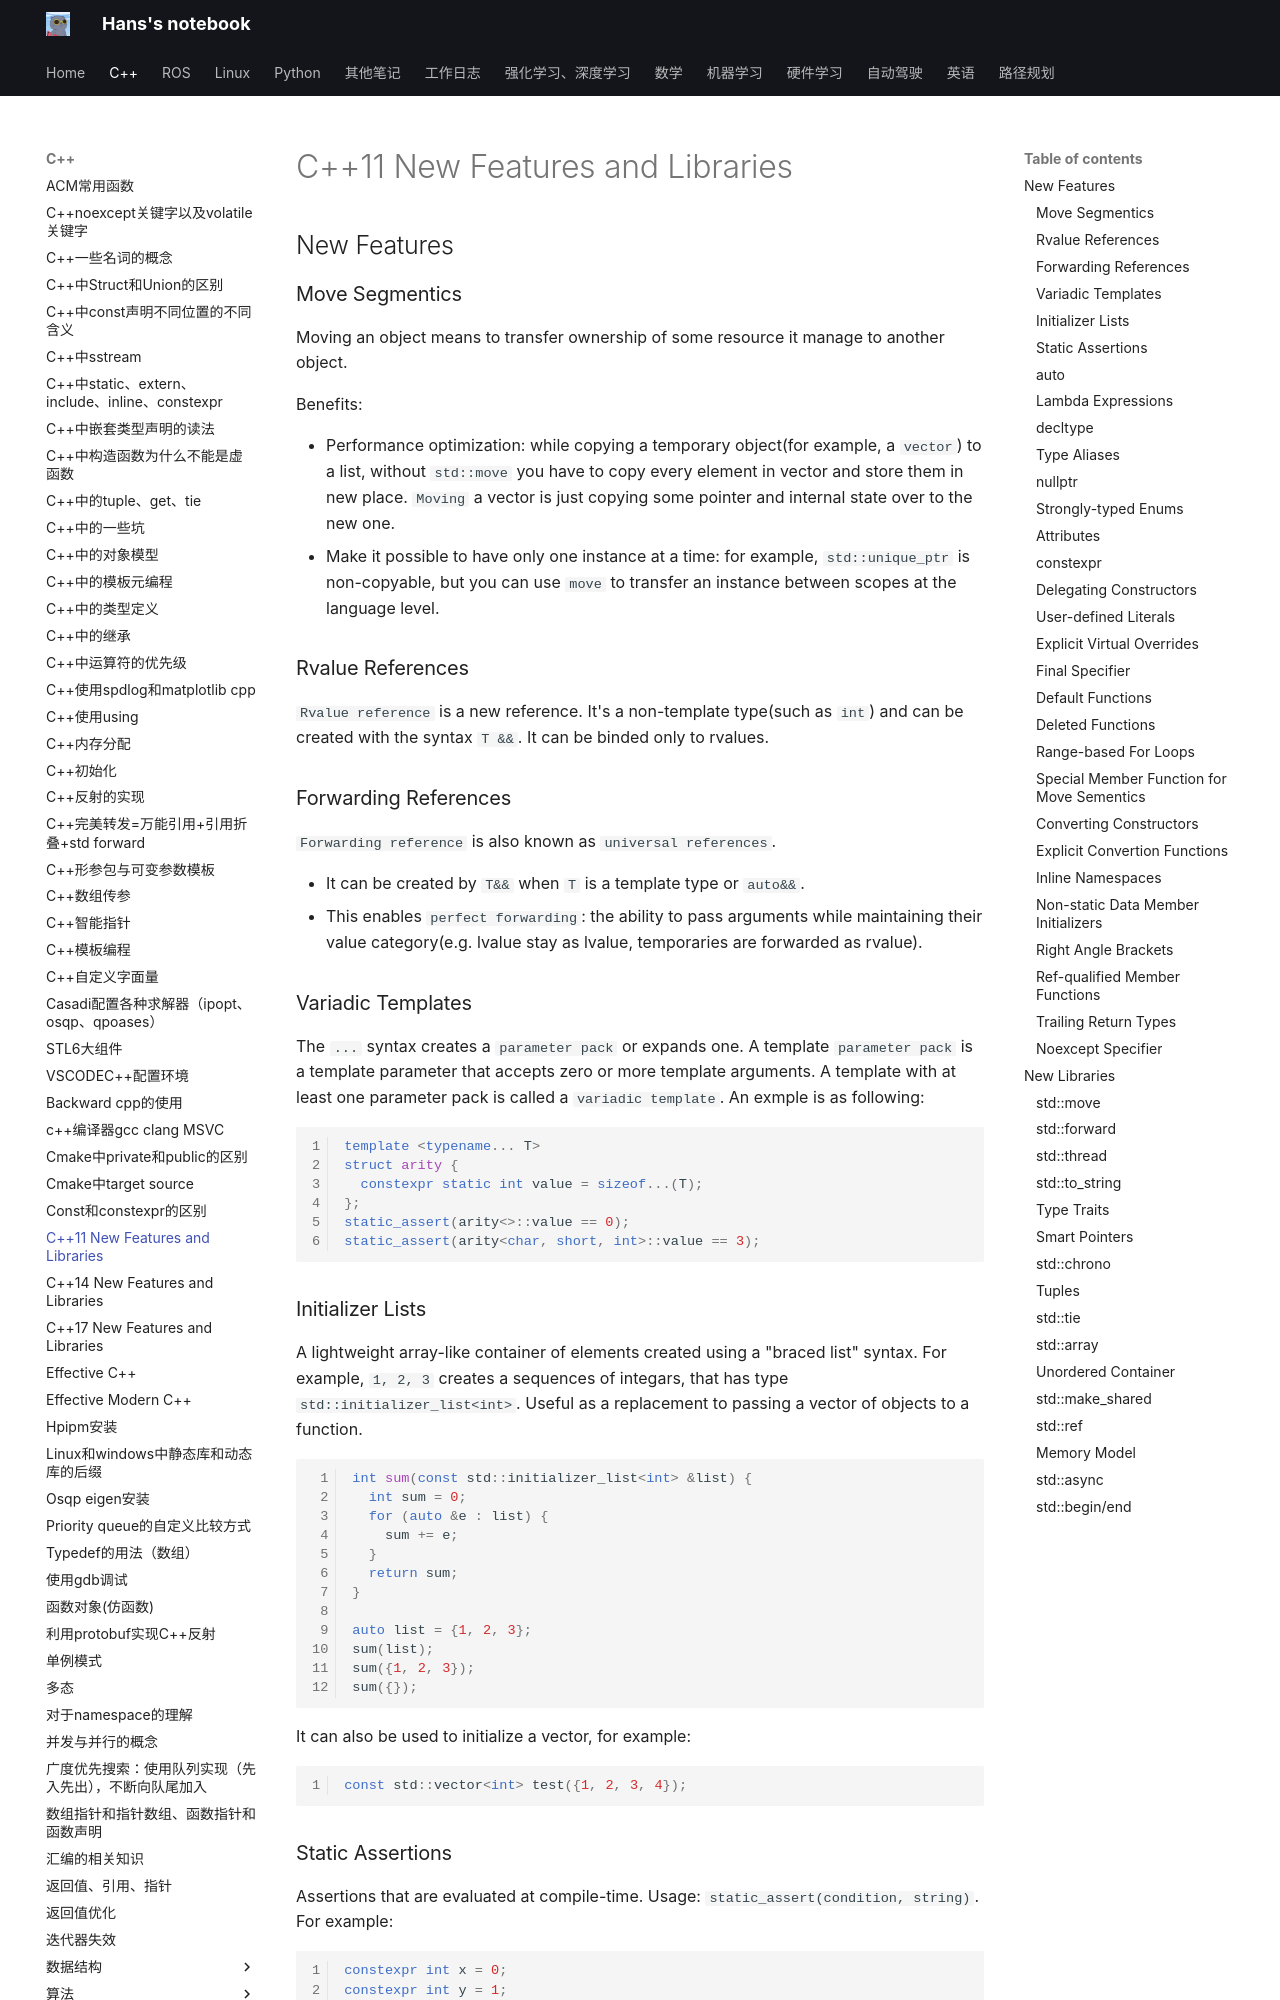

repository: hs867785578/my_note · page: C++/cpp_11/index.html · generator: mkdocs

# C++11 New Features and Libraries

## New Features

### Move Segmentics
Moving an object means to transfer ownership of some resource it manage to another object.

Benefits:

- Performance optimization: while copying a temporary object(for example, a `vector`) to a list, without `std::move` you have to copy every element in vector and store them in new place. `Moving` a vector is just copying some pointer and internal state over to the new one.
- Make it possible to have only one instance at a time: for example, `std::unique_ptr` is non-copyable, but you can use `move` to transfer an instance between scopes at the language level.

### Rvalue References
`Rvalue reference` is a new reference. It's a non-template type(such as `int`) and can be created with the syntax `T &&`. It can be binded only to rvalues.

### Forwarding References
`Forwarding reference` is also known as `universal references`.

- It can be created by `T&&` when `T` is a template type or `auto&&`.
- This enables `perfect forwarding`: the ability to pass arguments while maintaining their value category(e.g. lvalue stay as lvalue, temporaries are forwarded as rvalue).

### Variadic Templates
The `...` syntax creates a `parameter pack` or expands one. A template `parameter pack` is a template parameter that accepts zero or more template arguments. A template with at least one parameter pack is called a `variadic template`.
An exmple is as following:
```C++
template <typename... T>
struct arity {
  constexpr static int value = sizeof...(T);
};
static_assert(arity<>::value == 0);
static_assert(arity<char, short, int>::value == 3);
```

### Initializer Lists
A lightweight array-like container of elements created using a "braced list" syntax. For example, `1, 2, 3` creates a sequences of integars, that has type `std::initializer_list<int>`. Useful as a replacement to passing a vector of objects to a function.
```C++
int sum(const std::initializer_list<int> &list) {
  int sum = 0;
  for (auto &e : list) {
    sum += e;
  }
  return sum;
}

auto list = {1, 2, 3};
sum(list);
sum({1, 2, 3});
sum({});
```
It can also be used to initialize a vector, for example:
```C++
const std::vector<int> test({1, 2, 3, 4});
```
